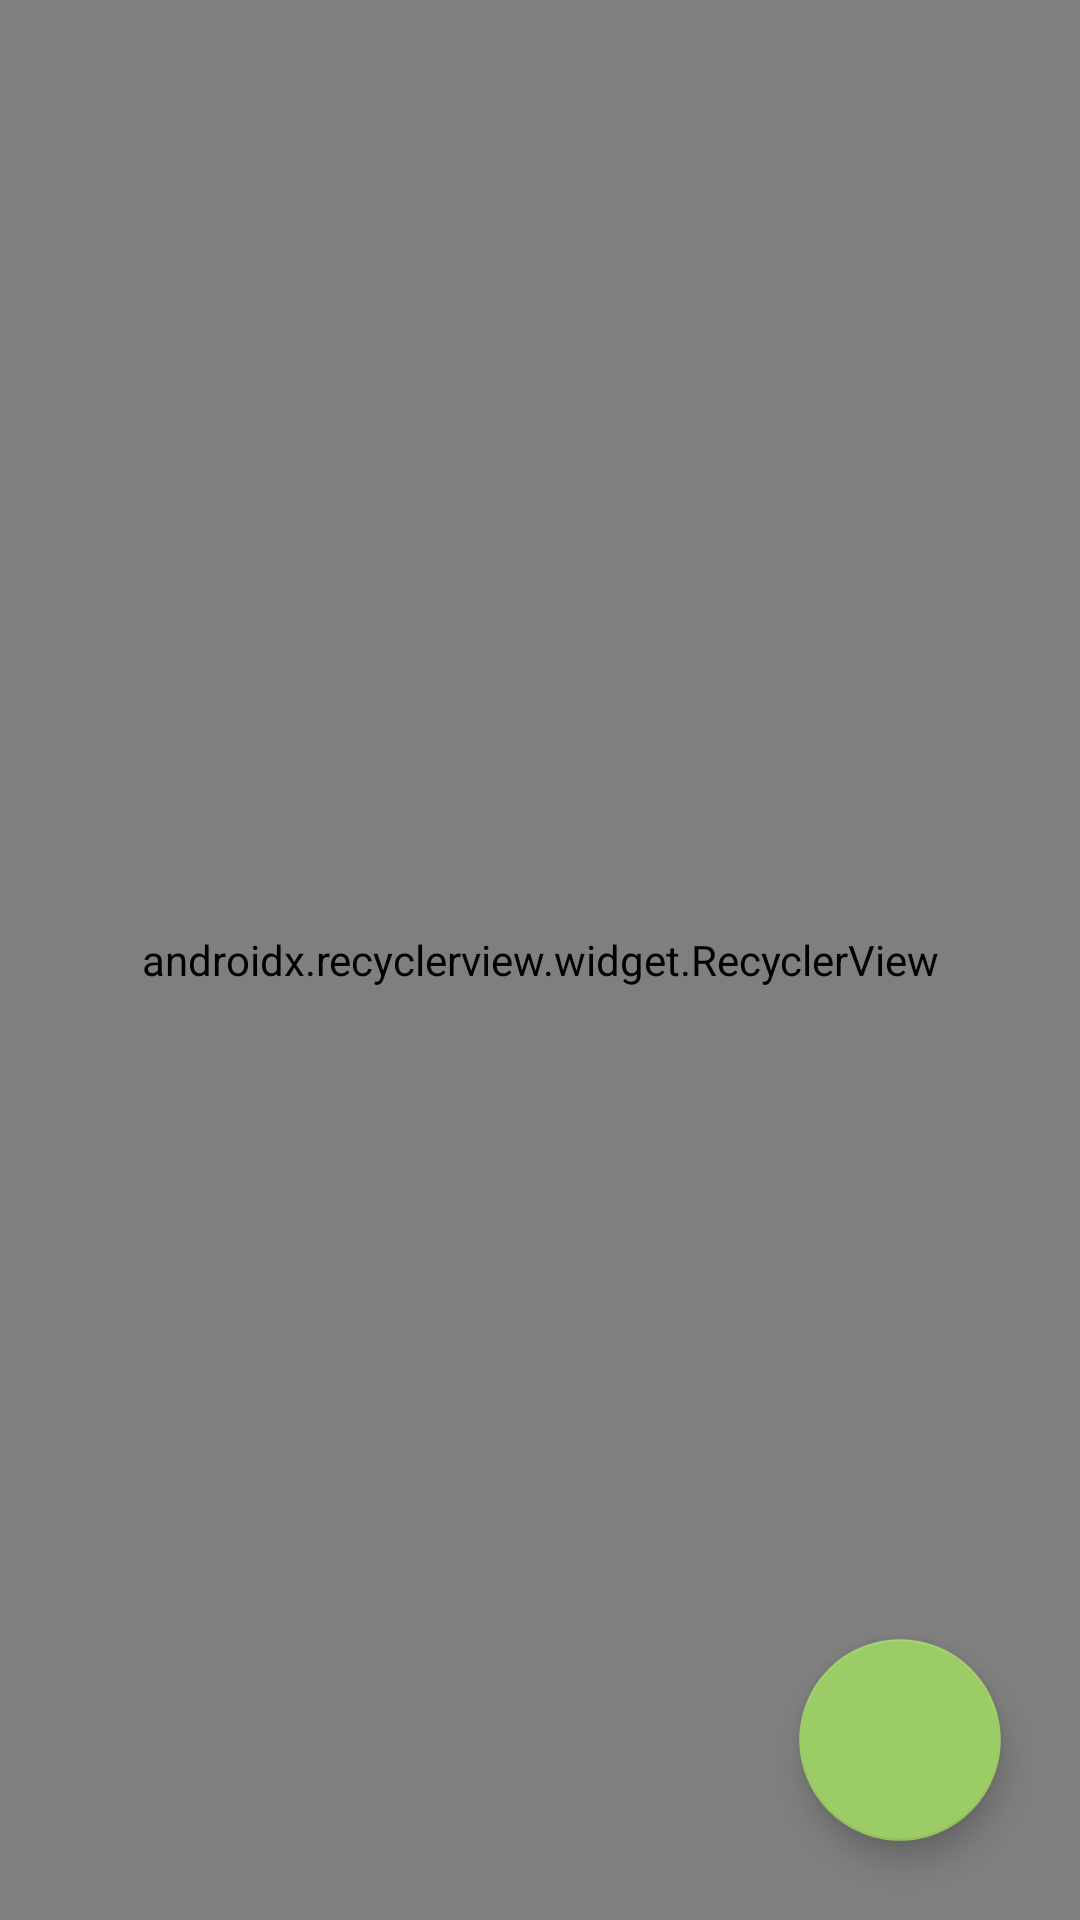

The Android layout XML behind this screen, and the referenced resources:
<!-- AndroidManifest.xml: application theme AppTheme -->
<!-- res/layout/activity_recording_list.xml -->
<?xml version="1.0" encoding="utf-8"?>
<android.support.constraint.ConstraintLayout xmlns:android="http://schemas.android.com/apk/res/android"
    xmlns:app="http://schemas.android.com/apk/res-auto"
    xmlns:tools="http://schemas.android.com/tools"
    android:layout_width="match_parent"
    android:layout_height="match_parent"
    android:background="@color/item_list_background">

    <android.support.v7.widget.RecyclerView
        android:id="@+id/recycler_view"
        android:layout_width="match_parent"
        android:layout_height="0dp"
        android:background="@android:color/transparent"
        android:paddingStart="8dp"
        android:paddingEnd="8dp"
        app:layoutManager="android.support.v7.widget.LinearLayoutManager"
        app:layout_constraintBottom_toBottomOf="parent"
        app:layout_constraintEnd_toEndOf="parent"
        app:layout_constraintStart_toStartOf="parent"
        app:layout_constraintTop_toTopOf="parent"
        tools:listitem="@layout/list_item_recording">

    </android.support.v7.widget.RecyclerView>

    <FrameLayout
        android:id="@+id/circular_reveal"
        android:layout_width="match_parent"
        android:layout_height="match_parent"
        android:background="@android:color/black"
        android:visibility="invisible"
        >
    </FrameLayout>

    <android.support.design.widget.FloatingActionButton
        android:id="@+id/fab"
        android:layout_width="wrap_content"
        android:layout_height="wrap_content"

        android:layout_margin="32dp"
        android:layout_marginBottom="8dp"
        android:clickable="true"
        android:focusable="true"
        android:scaleX="1.2"
        android:scaleY="1.2"

        android:src="@drawable/fab_plus"
        app:fabSize="auto"
        app:layout_constraintBottom_toBottomOf="parent"
        app:layout_constraintEnd_toEndOf="parent"
        app:pressedTranslationZ="8dp"
        app:rippleColor="@android:color/black" />

</android.support.constraint.ConstraintLayout>
<!-- res/layout/list_item_recording.xml (included above) -->
<?xml version="1.0" encoding="utf-8"?>
<android.support.constraint.ConstraintLayout xmlns:android="http://schemas.android.com/apk/res/android"
    xmlns:app="http://schemas.android.com/apk/res-auto"
    xmlns:tools="http://schemas.android.com/tools"
    android:id="@+id/list_item_card"
    android:layout_width="match_parent"
    android:layout_height="140dp"
    android:background="@color/white"
    android:transitionName="@string/transition_card">

    <android.support.v7.widget.CardView
        android:id="@+id/thumbnail_card"
        android:layout_width="160dp"
        android:layout_height="0dp"
        android:layout_marginStart="12dp"
        android:layout_marginTop="12dp"
        android:layout_marginBottom="12dp"
        android:elevation="0dp"
        app:cardCornerRadius="6dp"
        app:layout_constraintBottom_toBottomOf="parent"
        app:layout_constraintStart_toStartOf="parent"
        app:layout_constraintTop_toTopOf="parent">

        <ImageView
            android:id="@+id/thumbnail"
            android:layout_width="match_parent"
            android:layout_height="match_parent"
            android:scaleType="centerCrop"
            android:transitionName="@string/transition_photo"
            tools:background="@mipmap/nature_1080x1920" />

    </android.support.v7.widget.CardView>

    <TextView
        android:id="@+id/recording_title"
        style="@style/ListItemTitle"
        android:layout_width="wrap_content"
        android:layout_height="wrap_content"
        android:layout_marginStart="12dp"
        android:layout_marginTop="4dp"
        android:maxLines="1"
        android:outlineProvider="none"
        android:transitionName="@string/transition_title"
        app:layout_constraintStart_toEndOf="@id/thumbnail_card"
        app:layout_constraintTop_toTopOf="@+id/thumbnail_card"
        tools:text="Recording Title" />

    <TextView
        android:id="@+id/date"
        style="@style/ListItemSubtitle"
        android:layout_width="wrap_content"
        android:layout_height="wrap_content"
        android:transitionName="@string/transition_date"
        app:layout_constraintBottom_toBottomOf="@+id/thumbnail_card"
        app:layout_constraintStart_toStartOf="@id/recording_title"
        android:layout_marginBottom="4dp"
        tools:text="10/10/2019" />

</android.support.constraint.ConstraintLayout>
<!-- resources referenced by this layout -->
<resources>
  <string name="transition_date">Transition Date</string>
  <string name="transition_photo">Transition Photo</string>
  <string name="transition_title">Transition Title</string>
  <style name="AppTheme" parent="Theme.AppCompat.Light.DarkActionBar">
          
          <item name="colorPrimary">@color/colorPrimary</item>
          <item name="colorPrimaryDark">@color/colorPrimaryDark</item>
          <item name="colorAccent">@color/colorAccent</item>
          <item name="android:windowContentTransitions">true</item>
  
      </style>
  <color name="colorPrimary">#ab47bc</color>
  <color name="colorPrimaryDark">#790e8b</color>
  <color name="colorAccent">#9ccc65</color>
  <!-- not gathered from this repository: default colours our renderer supplied (Android Studio template values) -->
  <color name="white">#FFFFFFFF</color>
</resources>
